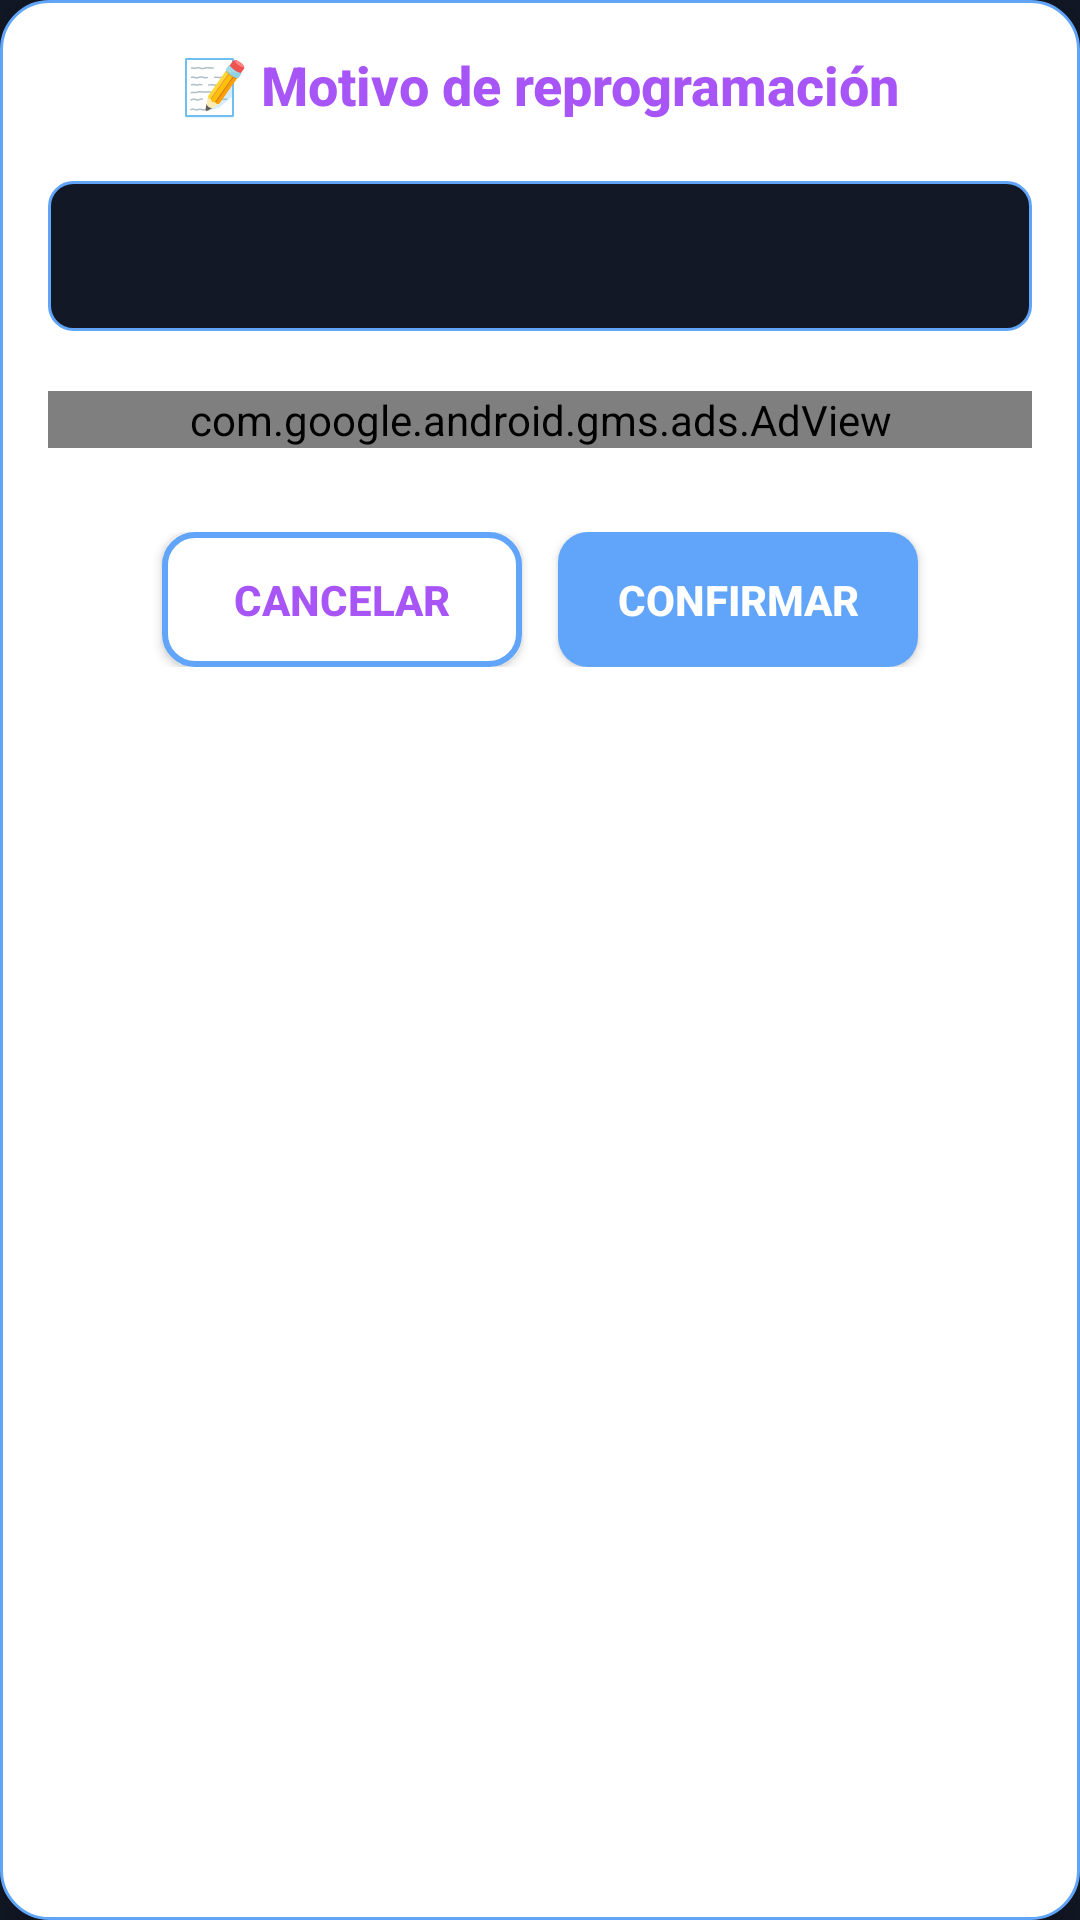

This screen was rendered from an Android layout file. Write that file and the resources it references.
<!-- AndroidManifest.xml: application theme Theme.AulaHelpIA -->
<!-- res/layout/dialog_reprogram_with_reason.xml -->
<?xml version="1.0" encoding="utf-8"?>
<LinearLayout xmlns:android="http://schemas.android.com/apk/res/android"
    xmlns:app="http://schemas.android.com/apk/res-auto"
    android:layout_width="320dp"
    android:layout_height="wrap_content"
    android:orientation="vertical"
    android:background="@drawable/dialog_background_aulahelpia"
    android:elevation="8dp">

    
    <TextView
        android:id="@+id/tvDialogTitle"
        android:layout_width="match_parent"
        android:layout_height="wrap_content"
        android:text="📝 Motivo de reprogramación"
        android:textSize="18sp"
        android:textStyle="bold"
        android:gravity="center"
        android:layout_marginBottom="20dp"
        android:textColor="@color/purple_neon"
        android:fontFamily="sans-serif-medium" />

    
    <Spinner
        android:id="@+id/spinnerReason"
        android:layout_width="match_parent"
        android:layout_height="50dp"
        android:layout_marginBottom="20dp"
        android:background="@drawable/spinner_background_aulahelpia"
        android:paddingStart="16dp"
        android:paddingEnd="16dp"
        android:textSize="14sp" />

    
    
    
    <com.google.android.gms.ads.AdView
        android:id="@+id/adViewReprogram"
        android:layout_width="match_parent"
        android:layout_height="wrap_content"
        android:layout_marginBottom="20dp"
        app:adSize="BANNER"
        app:adUnitId="ca-app-pub-3940256099942544/6300978111" />

    
    <LinearLayout
        android:layout_width="match_parent"
        android:layout_height="wrap_content"
        android:orientation="horizontal"
        android:gravity="center_horizontal"
        android:layout_marginTop="8dp">

        <Button
            android:id="@+id/btnCancel"
            android:layout_width="120dp"
            android:layout_height="45dp"
            android:text="Cancelar"
            android:layout_marginEnd="12dp"
            android:background="@drawable/button_outline_aulahelpia"
            android:textColor="@color/purple_neon"
            android:textSize="14sp"
            android:textStyle="bold" />

        <Button
            android:id="@+id/btnConfirm"
            android:layout_width="120dp"
            android:layout_height="45dp"
            android:text="Confirmar"
            android:background="@drawable/button_solid_aulahelpia"
            android:textColor="#FFFFFF"
            android:textSize="14sp"
            android:textStyle="bold" />

    </LinearLayout>

</LinearLayout>
<!-- resources referenced by this layout -->
<resources>
  <color name="purple_neon">#A855F7</color>
  <!-- drawable button_outline_aulahelpia (drawable) -->
  <?xml version="1.0" encoding="utf-8"?>
  <shape xmlns:android="http://schemas.android.com/apk/res/android">
      <solid android:color="#FFFFFF" /> 
      <corners android:radius="10dp" />
      <stroke
          android:width="2dp"
          android:color="@color/primary_pastel" /> 
  </shape>
  <!-- drawable button_solid_aulahelpia (drawable) -->
  <?xml version="1.0" encoding="utf-8"?>
  <shape xmlns:android="http://schemas.android.com/apk/res/android">
      <solid android:color="@color/primary_pastel" /> 
      <corners android:radius="10dp" />
      <stroke
          android:width="0dp"
          android:color="@color/purple_neon" />
  </shape>
  <!-- drawable dialog_background_aulahelpia (drawable) -->
  <?xml version="1.0" encoding="utf-8"?>
  <shape xmlns:android="http://schemas.android.com/apk/res/android">
      <solid android:color="#FFFFFF" />
      <corners android:radius="16dp" />
      <stroke
          android:width="1dp"
          android:color="@color/primary_pastel" />
      <padding
          android:left="16dp"
          android:top="16dp"
          android:right="16dp"
          android:bottom="16dp" />
  </shape>
  <!-- drawable spinner_background_aulahelpia (drawable) -->
  <?xml version="1.0" encoding="utf-8"?>
  <shape xmlns:android="http://schemas.android.com/apk/res/android">
      <solid android:color="@color/background_dark" />
      <corners android:radius="8dp" />
      <stroke
          android:width="1dp"
          android:color="@color/primary_pastel" />
  </shape>
  <style name="Theme.AulaHelpIA" parent="Theme.MaterialComponents.DayNight.NoActionBar">
          
          <item name="colorPrimary">@color/purple_neon</item>
          <item name="colorPrimaryVariant">@color/purple_neon</item>
          <item name="colorOnPrimary">@color/white</item>
  
          
          <item name="colorSecondary">@color/cyan_bright</item>
          <item name="colorSecondaryVariant">@color/cyan_bright</item>
          <item name="colorOnSecondary">@color/white</item>
  
          
          <item name="android:windowBackground">@color/background_dark</item>
          <item name="android:statusBarColor">@color/background_dark</item>
          <item name="android:navigationBarColor">@color/background_dark</item>
  
          
          <item name="colorSurface">@color/surface_dark</item>
          <item name="colorOnSurface">@color/text_primary</item>
  
          
          <item name="android:colorBackground">@color/background_dark</item>
  
          
          <item name="colorAccent">@color/purple_neon</item>
  
          
          <item name="colorControlNormal">@color/text_secondary</item>
          <item name="colorControlActivated">@color/purple_neon</item>
          <item name="colorControlHighlight">@color/purple_neon</item>
  
          
          <item name="android:textColorPrimary">@color/text_primary</item>
          <item name="android:textColorSecondary">@color/text_secondary</item>
      </style>
  <color name="primary_pastel">#60A5FA</color>
  <color name="background_dark">#121826</color>
  <color name="white">#FFFFFFFF</color>
  <color name="cyan_bright">#06B6D4</color>
  <color name="surface_dark">#1E293B</color>
  <color name="text_primary">#F1F5F9</color>
  <color name="text_secondary">#94A3B8</color>
</resources>
